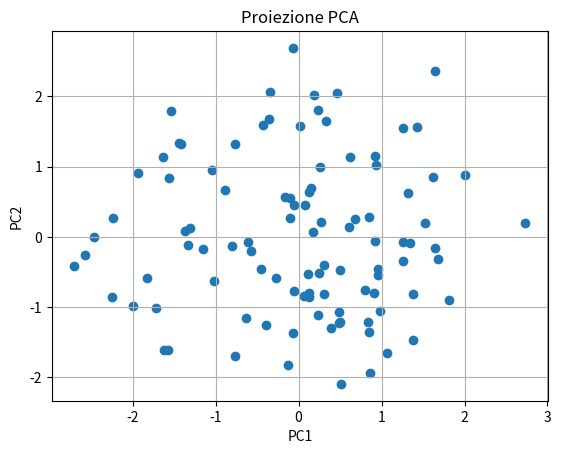

The script that saved this image:
'''Esercizio 4.1 - PCA su dataset sintetico
Crea un dataset NumPy di dimensioni 100x5 con dati casuali correlati.
- Standardizza i dati,
- Applica PCA per ridurre a 2 componenti principali,
- Visualizza i punti nel nuovo piano 2D,
- Calcola la varianza spiegata da ogni componente.'''

import numpy as np
import matplotlib.pyplot as plt

# Creazione del dataset
random_array = np.random.randint(0, 100, 500)
random_array = random_array.reshape(100, 5)
print(random_array)

# 1) Applico PCA per ridurre a 2 componenti principali ì
# - Standardizzazione dei dati -> Z-score
X_mean = random_array.mean(axis=0) # media per colonna
X_std = random_array.std(axis=0) # deviazione standard per colonna

X_scaled = (random_array - X_mean) / X_std # standardizzazione

# - Matrice di covarianza
cov_matrix = np.cov(X_scaled, rowvar=False)

# - Decomposizione in autovalori e autovettori
eigenvalues, eigenvectors = np.linalg.eig(cov_matrix)

# - Ordinamento
# Ordina indici in base agli autovalori decrescenti
idx = np.argsort(eigenvalues)[::-1]

# Riordina autovalori e autovettori
eigenvalues = eigenvalues[idx]
eigenvectors = eigenvectors[:, idx]

# Proiezioni
k = 2 # quante proeizioni
PCs = eigenvectors[:, :k]  # prende le prime k colonne (i vettori principali)

X_pca = X_scaled @ PCs  # prodotto matrice * autovettori

plt.scatter(X_pca[:, 0], X_pca[:, 1])
plt.xlabel("PC1")
plt.ylabel("PC2")
plt.title("Proiezione PCA")
plt.grid(True)
plt.show()


# 3) Calcolo varianza spiegata da ogni componente
explained_variance = eigenvalues / eigenvalues.sum()
print(explained_variance)


